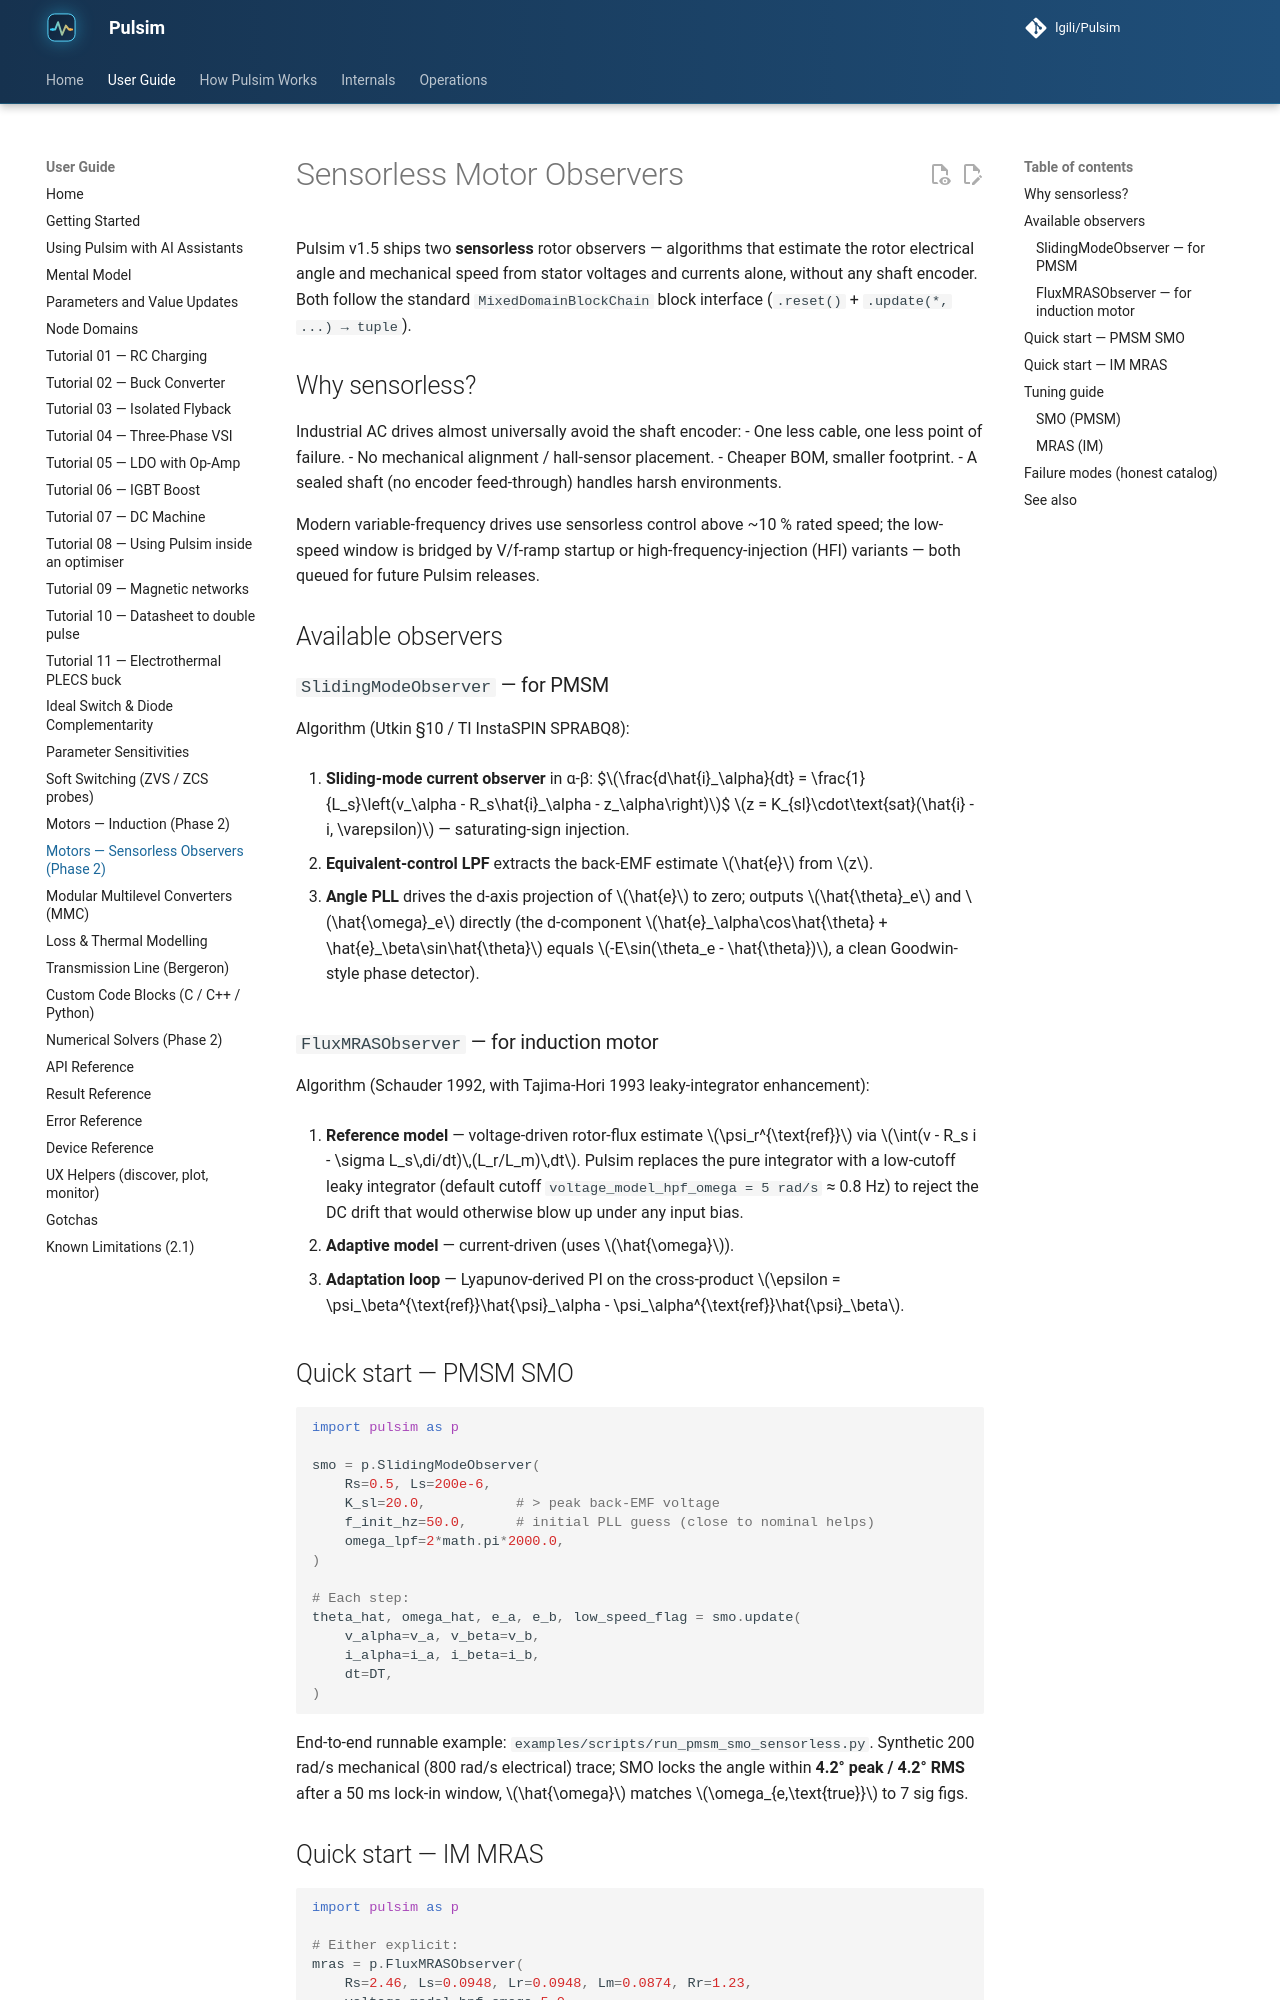

repository: lgili/Pulsim · page: dev/motors-sensorless/index.html · generator: mkdocs

# Sensorless Motor Observers

Pulsim v1.5 ships two **sensorless** rotor observers — algorithms that
estimate the rotor electrical angle and mechanical speed from stator
voltages and currents alone, without any shaft encoder. Both follow the
standard `MixedDomainBlockChain` block interface (`.reset()` + `.update(*,
...) → tuple`).

## Why sensorless?

Industrial AC drives almost universally avoid the shaft encoder:
- One less cable, one less point of failure.
- No mechanical alignment / hall-sensor placement.
- Cheaper BOM, smaller footprint.
- A sealed shaft (no encoder feed-through) handles harsh environments.

Modern variable-frequency drives use sensorless control above ~10 % rated
speed; the low-speed window is bridged by V/f-ramp startup or
high-frequency-injection (HFI) variants — both queued for future
Pulsim releases.

## Available observers

### `SlidingModeObserver` — for PMSM

Algorithm (Utkin §10 / TI InstaSPIN SPRABQ8):

1. **Sliding-mode current observer** in α-β:
   $$\frac{d\hat{i}_\alpha}{dt} = \frac{1}{L_s}\left(v_\alpha - R_s\hat{i}_\alpha - z_\alpha\right)$$
   $z = K_{sl}\cdot\text{sat}(\hat{i} - i, \varepsilon)$ — saturating-sign injection.

2. **Equivalent-control LPF** extracts the back-EMF estimate $\hat{e}$ from $z$.

3. **Angle PLL** drives the d-axis projection of $\hat{e}$ to zero;
   outputs $\hat{\theta}_e$ and $\hat{\omega}_e$ directly (the d-component
   $\hat{e}_\alpha\cos\hat{\theta} + \hat{e}_\beta\sin\hat{\theta}$ equals
   $-E\sin(\theta_e - \hat{\theta})$, a clean Goodwin-style phase detector).

### `FluxMRASObserver` — for induction motor

Algorithm (Schauder 1992, with Tajima-Hori 1993 leaky-integrator
enhancement):

1. **Reference model** — voltage-driven rotor-flux estimate
   $\psi_r^{\text{ref}}$ via $\int(v - R_s i - \sigma L_s\,di/dt)\,(L_r/L_m)\,dt$.
   Pulsim replaces the pure integrator with a low-cutoff leaky integrator
   (default cutoff `voltage_model_hpf_omega = 5 rad/s` ≈ 0.8 Hz) to reject
   the DC drift that would otherwise blow up under any input bias.

2. **Adaptive model** — current-driven (uses $\hat{\omega}$).

3. **Adaptation loop** — Lyapunov-derived PI on the cross-product
   $\epsilon = \psi_\beta^{\text{ref}}\hat{\psi}_\alpha - \psi_\alpha^{\text{ref}}\hat{\psi}_\beta$.

## Quick start — PMSM SMO

```python
import pulsim as p

smo = p.SlidingModeObserver(
    Rs=0.5, Ls=200e-6,
    K_sl=20.0,           # > peak back-EMF voltage
    f_init_hz=50.0,      # initial PLL guess (close to nominal helps)
    omega_lpf=2*math.pi*2000.0,
)

# Each step:
theta_hat, omega_hat, e_a, e_b, low_speed_flag = smo.update(
    v_alpha=v_a, v_beta=v_b,
    i_alpha=i_a, i_beta=i_b,
    dt=DT,
)
```

End-to-end runnable example: `examples/scripts/run_pmsm_smo_sensorless.py`.
Synthetic 200 rad/s mechanical (800 rad/s electrical) trace; SMO locks
the angle within **4.2° peak / 4.2° RMS** after a 50 ms lock-in window,
$\hat{\omega}$ matches $\omega_{e,\text{true}}$ to 7 sig figs.
